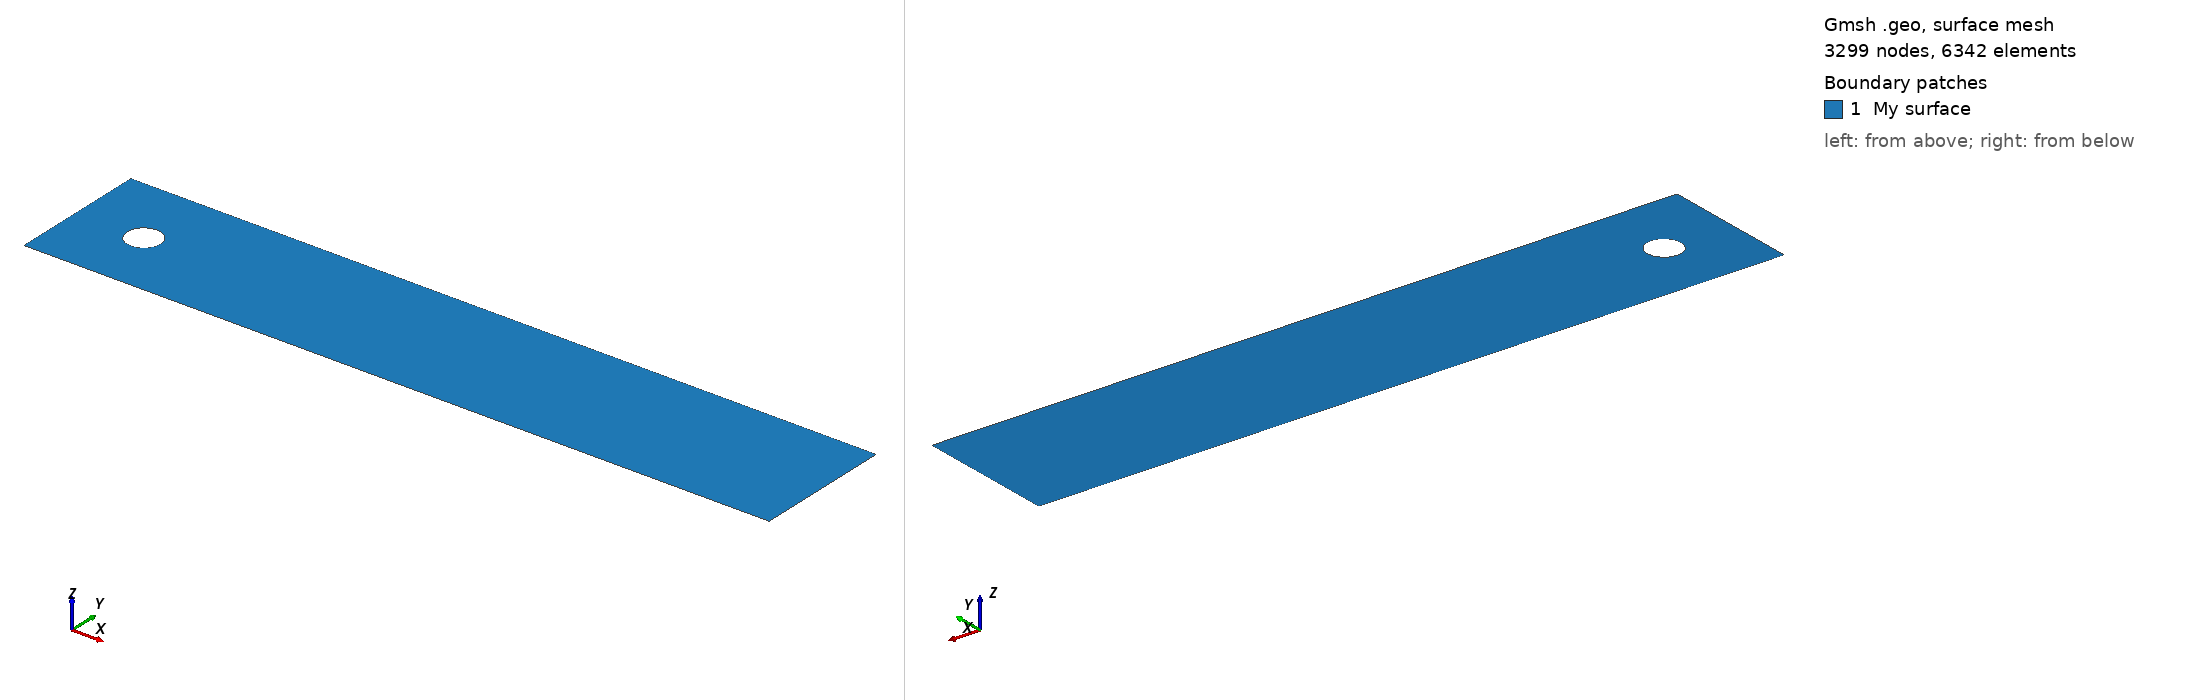

Gmsh geometry script, surface-meshed: 3299 nodes, 6342 surface elements. Boundary patches (legend numbers): 1 My surface. Left view from above one corner, right view from below the opposite corner. Legend entries are the model's physical surfaces. The drawing asked Gmsh for element sizes between 1% and 20% of the model's largest extent; the script's own settings can give other sizes.

=== cylinder_NaoStruct.geo (drawn) ===
//parametro de malha
lc = 0.00515;
lc2= 0.0025;
lc3= 0.002;
lc4= 0.01;

Point(1) = {    0,     0, 0, lc}; //{-3, -3, 0, lc};
Point(2) = {  2.2,     0, 0, lc4}; //{9, -3, 0, lc};
Point(3) = {  2.2,  0.41, 0, lc4}; //{9, 3, 0, lc};
Point(4) = {    0,  0.41, 0, lc}; //{-3, 3, 0, lc};
Point(5) = {  0.2,  0.25, 0, lc3}; //{0, 1, 0, lc};
Point(6) = {  0.2,  0.15, 0, lc3}; //{0, -1, 0, lc};
Point(7) = {  0.2,   0.2, 0, lc2}; //{0, 0, 0, lc};
Point(8) = {  0.15,   0.2, 0, lc2}; //{0, 0, 0, lc};
Point(9) = {  0.25,   0.2, 0, lc3}; //{0, 0, 0, lc};
Point(10) = { 0.35,   0.2, 0, lc3}; //{0, 0, 0, lc};
Point(11) = { 0.45,   0.2, 0, lc3}; //{0, 0, 0, lc};

Line(1) = {1,2};
Line(2) = {2,3};
Line(3) = {3,4};
Line(4) = {4,1};

Circle(5) = {5,7,8};
Circle(6) = {8,7,6};
Circle(7) = {6,7,9};
Circle(8) = {9,7,5};

Line Loop(7) = {1,2,3,4}; //retângulo

Line Loop(8) = {5,6,7,8};//buraco

Plane Surface(9) = {7,8}; 

Point{10,11} In Surface{9};

//Physical Point(1) = {1,2};

Dirichlet = 1;				//marca dos nós de fronteira
Neumann = 2;				//marca dos nós de fronteira
Physical Line(Dirichlet) = {2,5,6};	//nós de fronteira
Physical Line(Neumann) = {1,3,4}; 	//nós de fronteira
Physical Point(Dirichlet) = {1,4,5,6};	//nós de fronteira
Physical Point(Neumann) = {2,3};	//nós de fronteira
//Physical Surface("My fancy surface label") = {9}
Physical Surface("My surface") = {9} ;

//Color Grey50{ Surface{ 8 }; }
//Color Purple{ Surface{ 9 }; }
//Color Red{ Line{ 1:4 }; }
//Color Yellow{ Line{ 5:6 }; }
